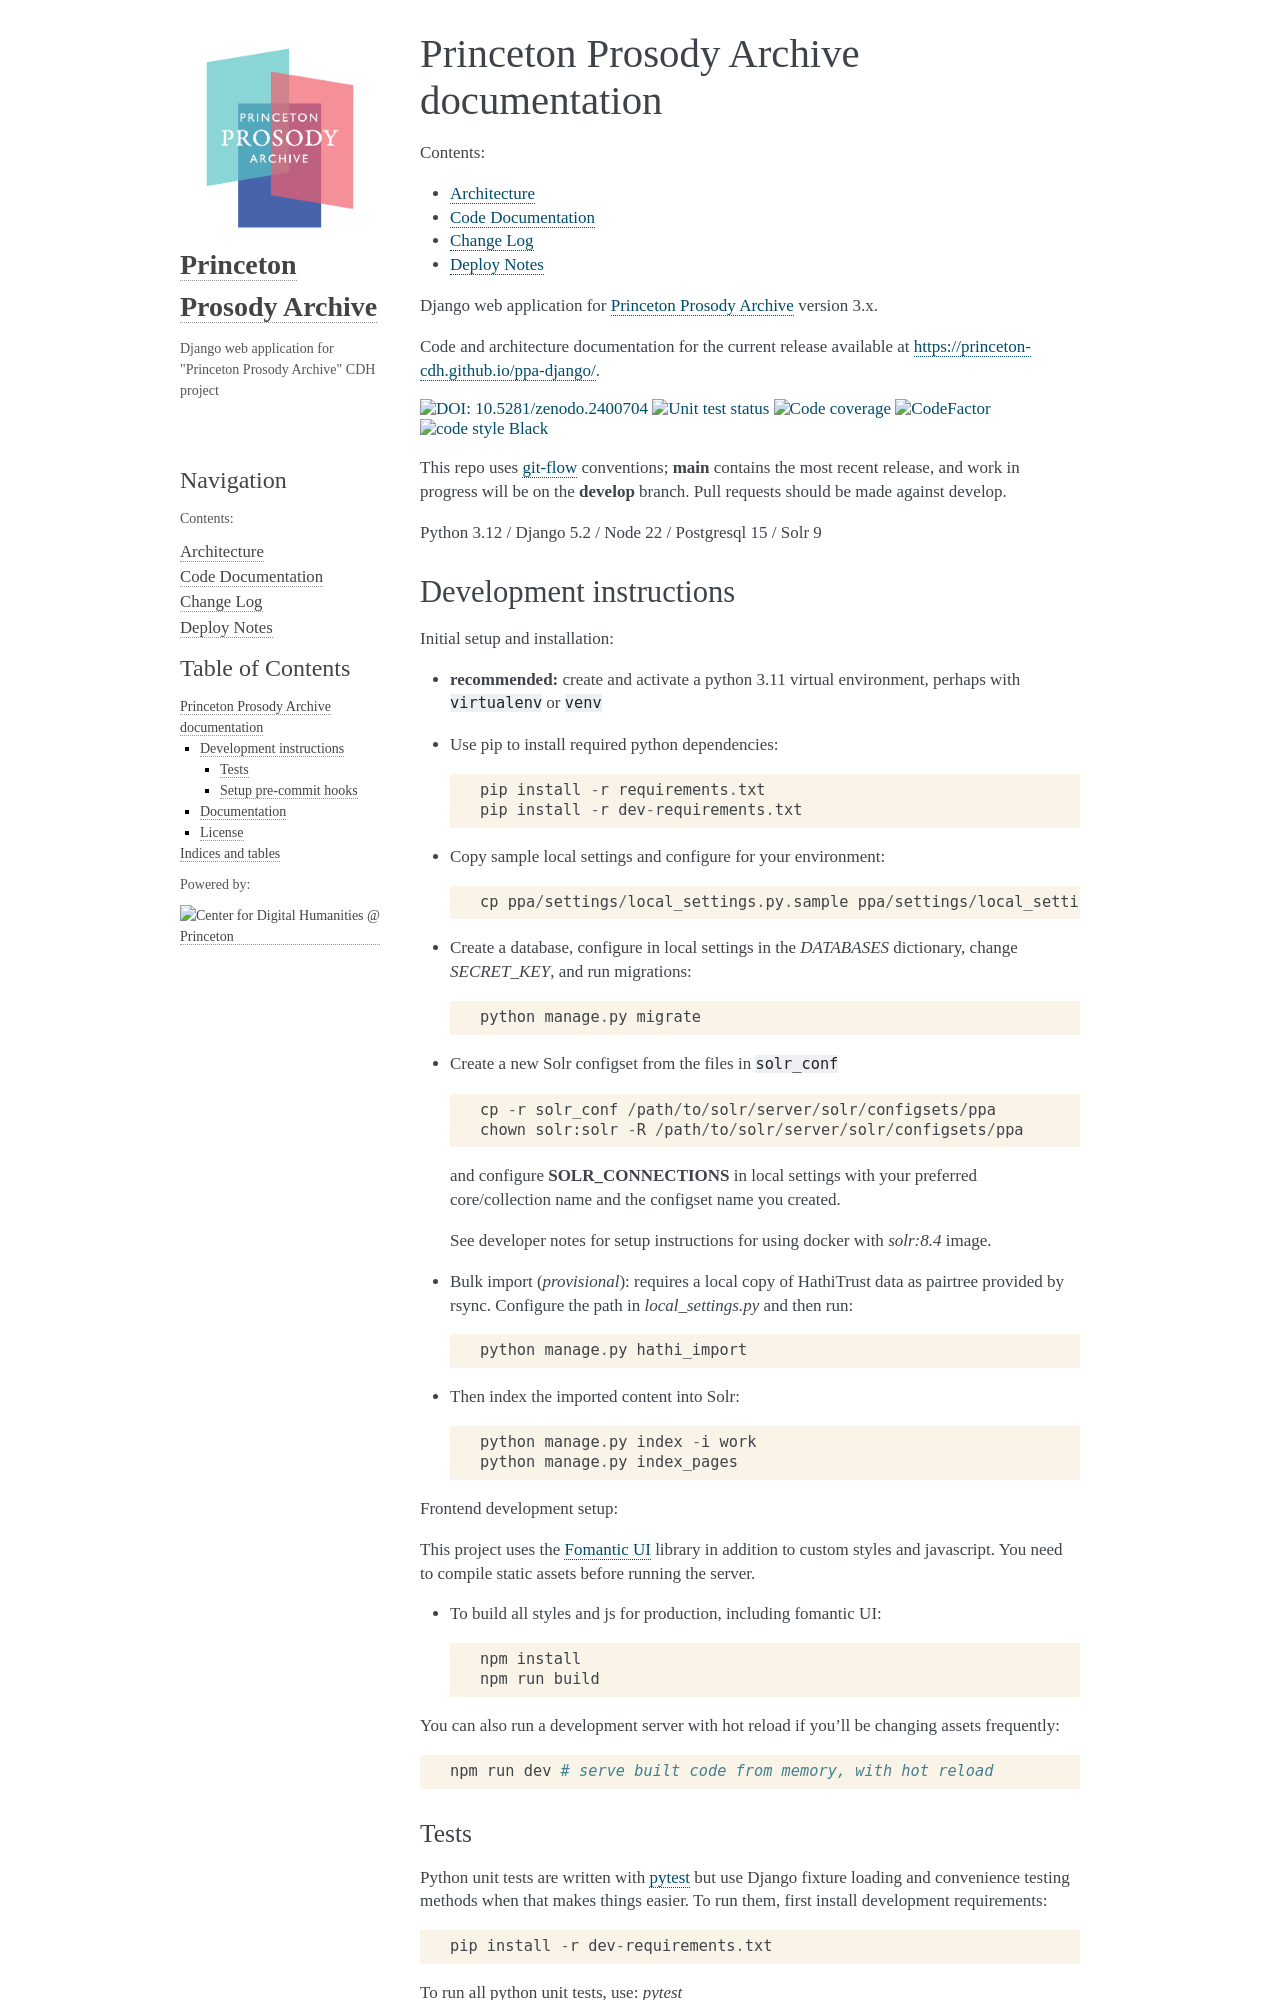

repository: Princeton-CDH/ppa-django · page: index.html · generator: sphinx

ppa-django
==========

.. sphinx-start-marker-do-not-remove

Django web application for `Princeton Prosody Archive
<https://prosody.princeton.edu/>`_ version 3.x.

Code and architecture documentation for the current release available
at `<https://princeton-cdh.github.io/ppa-django/>`_.

.. image:: https://zenodo.org/badge/110731137.svg
   :target: https://doi.org/10.5281/zenodo.2400704
   :alt: DOI: 10.5281/zenodo.2400704

.. image:: https://github.com/Princeton-CDH/ppa-django/actions/workflows/unit-tests.yml/badge.svg
   :target: https://github.com/Princeton-CDH/ppa-django/actions/workflows/unit-tests.yml
   :alt: Unit test status

.. image:: https://codecov.io/gh/Princeton-CDH/ppa-django/branch/main/graph/badge.svg
   :target: https://codecov.io/gh/Princeton-CDH/ppa-django
   :alt: Code coverage

.. image:: https://www.codefactor.io/repository/github/princeton-cdh/ppa-django/badge
   :target: https://www.codefactor.io/repository/github/princeton-cdh/ppa-django
   :alt: CodeFactor

.. image:: https://img.shields.io/badge/code%20style-black-000000.svg
   :target: https://github.com/psf/black
   :alt: code style Black

This repo uses `git-flow <https://github.com/nvie/gitflow>`_ conventions; **main**
contains the most recent release, and work in progress will be on the **develop** branch.
Pull requests should be made against develop.


Python 3.12 / Django 5.2 / Node 22 / Postgresql 15 / Solr 9


Development instructions
------------------------

Initial setup and installation:

- **recommended:** create and activate a python 3.11 virtual environment, perhaps with ``virtualenv`` or ``venv``

- Use pip to install required python dependencies::

   pip install -r requirements.txt
   pip install -r dev-requirements.txt

- Copy sample local settings and configure for your environment::

   cp ppa/settings/local_settings.py.sample ppa/settings/local_settings.py

- Create a database, configure in local settings in the `DATABASES` dictionary, change `SECRET_KEY`, and run migrations::

    python manage.py migrate

- Create a new Solr configset from the files in ``solr_conf`` ::

    cp -r solr_conf /path/to/solr/server/solr/configsets/ppa
    chown solr:solr -R /path/to/solr/server/solr/configsets/ppa

  and configure **SOLR_CONNECTIONS** in local settings with your
  preferred core/collection name and the configset name you created.

  See developer notes for setup instructions for using docker with `solr:8.4` image.

- Bulk import (*provisional*): requires a local copy of HathiTrust data as
  pairtree provided by rsync.  Configure the path in `local_settings.py`
  and then run::

    python manage.py hathi_import

- Then index the imported content into Solr::

    python manage.py index -i work
    python manage.py index_pages

Frontend development setup:

This project uses the `Fomantic UI <https://fomantic-ui.com/>`_ library in
addition to custom styles and javascript. You need to compile static assets
before running the server.

- To build all styles and js for production, including fomantic UI::

    npm install
    npm run build

You can also run a development server with hot reload if you'll be changing
assets frequently::

    npm run dev # serve built code from memory, with hot reload
